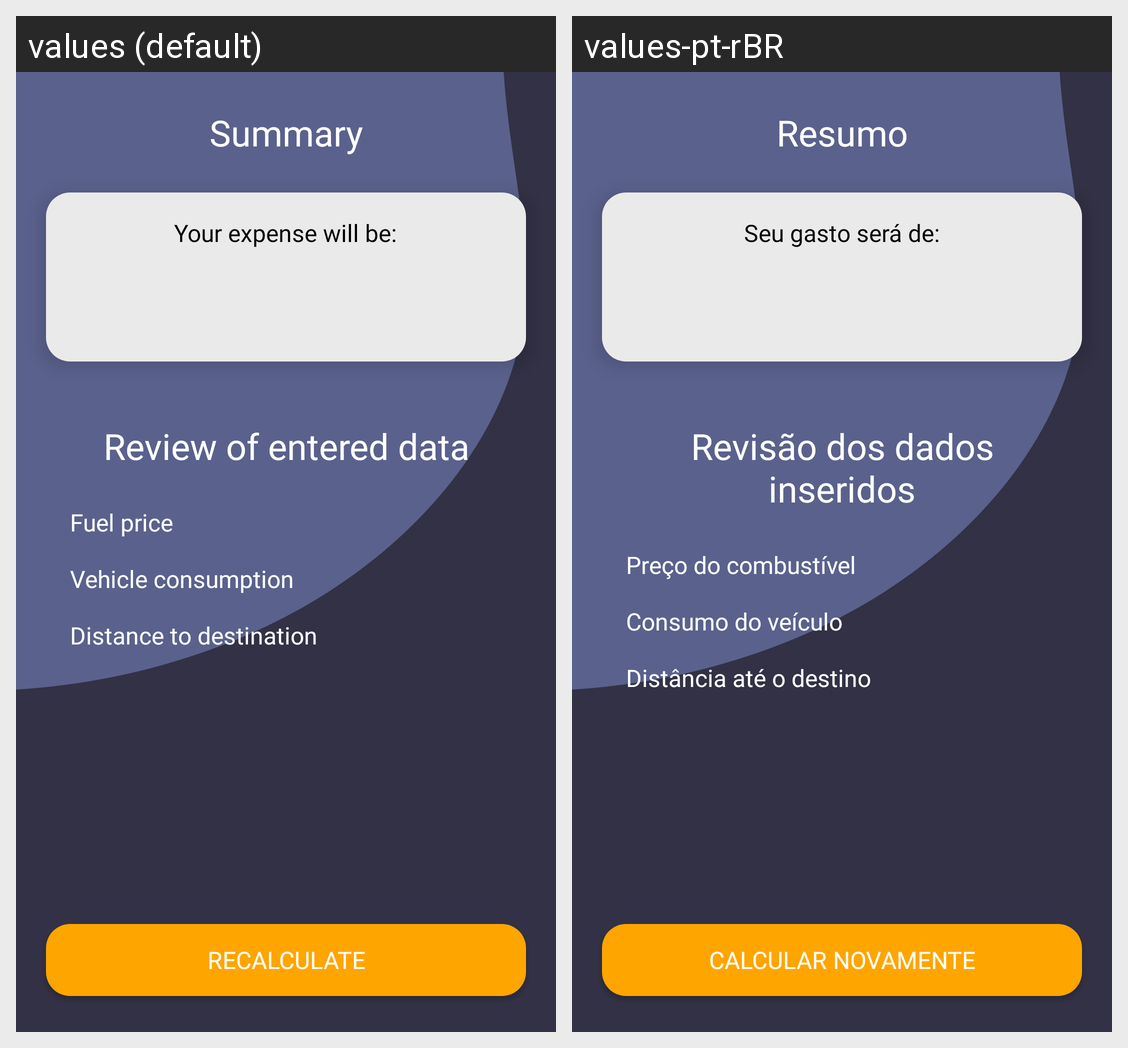

Locale-by-locale string values for the Android screen shown in this grid:
Android screen res/layout/activity_result.xml rendered under 2 locales, left to right: values (default), values-pt-rBR. Device: Nexus 5 (rendered at 1080×1920; each locale shown at half size, 540×960, under a caption strip naming it); theme Theme.FuelCalculator.
Strings drawn on this screen, with the default value and each locale's value (text and hints the layout hard-codes, and strings that could not be matched under every locale, appear in the picture but are not listed):

result_title
  values: Summary
  values-pt-rBR: Resumo

result_total_expense
  values: Your expense will be:
  values-pt-rBR: Seu gasto será de:

result_review_data
  values: Review of entered data
  values-pt-rBR: Revisão dos dados inseridos

result_total_price
  values: Fuel price
  values-pt-rBR: Preço do combustível

result_total_consumption
  values: Vehicle consumption
  values-pt-rBR: Consumo do veículo

result_total_distance
  values: Distance to destination
  values-pt-rBR: Distância até o destino

result_recalculate
  values: Recalculate
  values-pt-rBR: Calcular novamente
